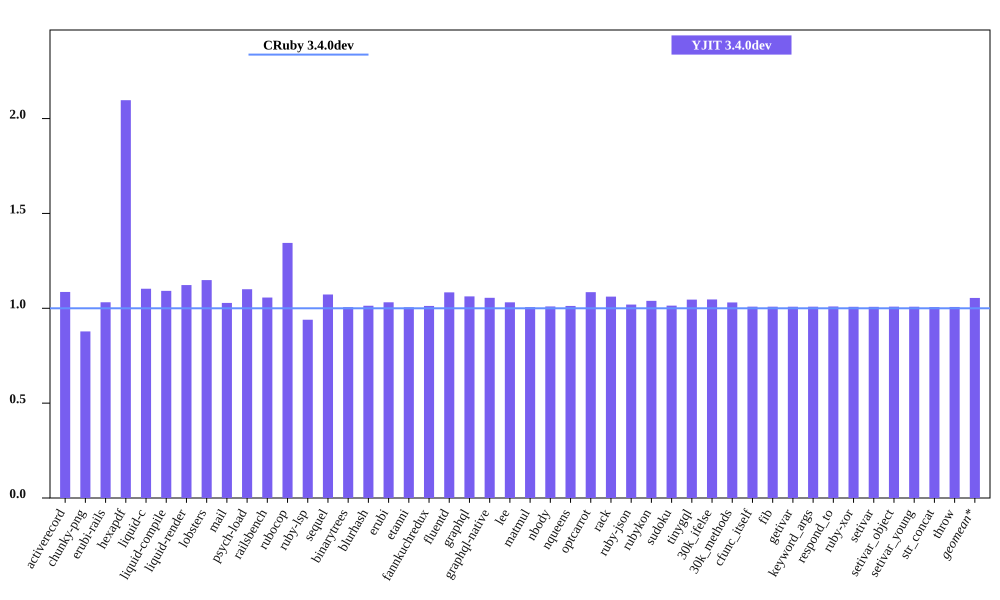

The data file committed next to this chart (first rows):
bench, CRuby 3.4.0dev mem (MiB), YJIT 3.4.0dev mem (MiB), Inline Code, Outlined Code, YJIT Mem overhead
activerecord, 60.32, 65.51, 1, 1
chunky-png, 61.78, 54.24, 1, 1
erubi-rails, 108.6, 112, 2, 2
hexapdf, 125.8, 263.9, 2, 2
liquid-c, 36.81, 40.61, 1, 1
liquid-compile, 34.19, 37.33, 1, 1
liquid-render, 37.57, 42.17, 1, 1
lobsters, 282.1, 324.1, 8, 7
mail, 68.75, 70.69, 1, 1
psych-load, 34.54, 38.01, 1, 1
railsbench, 109.2, 115.4, 3, 3
rubocop, 90.76, 122, 6, 5
ruby-lsp, 84.06, 78.99, 1, 1
sequel, 39.45, 42.32, 1, 1
binarytrees, 27.56, 27.73, 1, 1
blurhash, 23.05, 23.36, 1, 1
erubi, 31.08, 32.06, 1, 1
etanni, 24.54, 24.67, 1, 1
fannkuchredux, 21.48, 21.74, 1, 1
fluentd, 608.8, 659.9, 1, 1
graphql, 41.75, 44.37, 1, 1
graphql-native, 42.38, 44.72, 1, 1
lee, 34.59, 35.68, 1, 1
matmul, 27.11, 27.28, 1, 1
nbody, 21.46, 21.67, 1, 1
nqueens, 22.46, 22.74, 1, 1
optcarrot, 66.74, 72.41, 1, 1
rack, 30.74, 32.63, 1, 1
ruby-json, 22.71, 23.16, 1, 1
rubykon, 47.75, 49.62, 1, 1
sudoku, 21.52, 21.82, 1, 1
tinygql, 29.59, 30.94, 1, 1
30k_ifelse, 145.7, 152.5, 5, 5
30k_methods, 92.3, 95.14, 2, 2
cfunc_itself, 21.36, 21.54, 1, 1
fib, 21.36, 21.54, 1, 1
getivar, 21.37, 21.55, 1, 1
keyword_args, 21.36, 21.54, 1, 1
respond_to, 21.38, 21.58, 1, 1
ruby-xor, 22.5, 22.68, 1, 1
setivar, 21.39, 21.55, 1, 1
setivar_object, 21.37, 21.55, 1, 1
setivar_young, 21.37, 21.55, 1, 1
str_concat, 47.77, 48.06, 1, 1
throw, 21.38, 21.52, 1, 1
